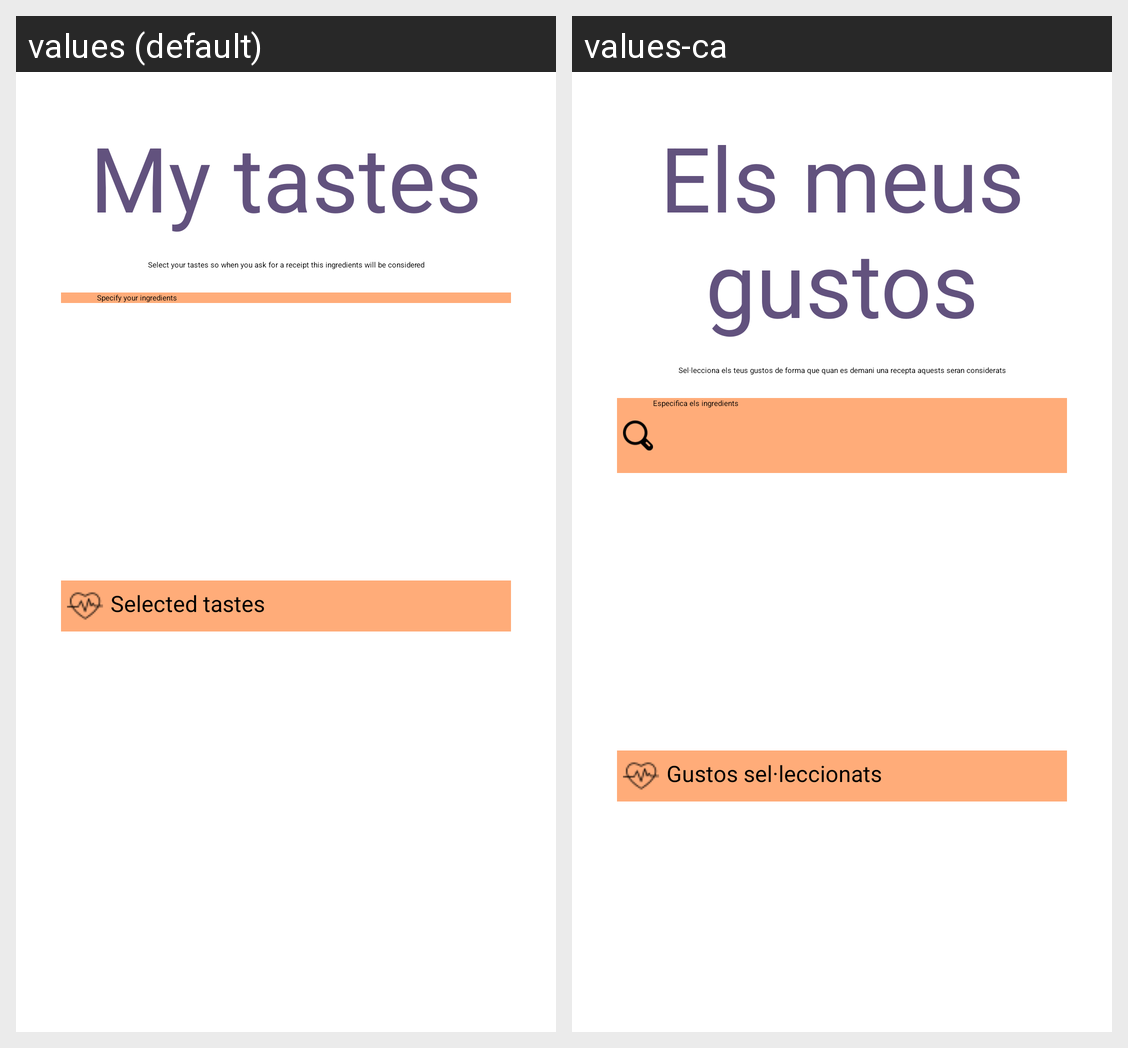

For this localized Android screen grid, give each drawn string resource with its value in every locale shown.
Android screen res/layout/activity_tastes.xml rendered under 2 locales, left to right: values (default), values-ca. Device: Nexus 5 (rendered at 1080×1920; each locale shown at half size, 540×960, under a caption strip naming it); theme noAnimTheme.
Strings drawn on this screen, with the default value and each locale's value (text and hints the layout hard-codes, and strings that could not be matched under every locale, appear in the picture but are not listed):

pGustos_MyTastes
  values: My tastes
  values-ca: Els meus gustos

tastes_exp
  values: Select your tastes so when you ask for a receipt this ingredients will be considered
  values-ca: Sel·lecciona els teus gustos de forma que quan es demani una recepta aquests seran considerats

ingredientTitleMeal
  values: Specify your ingredients
  values-ca: Especifica els ingredients

tastes_selected
  values: Selected tastes
  values-ca: Gustos sel·leccionats
